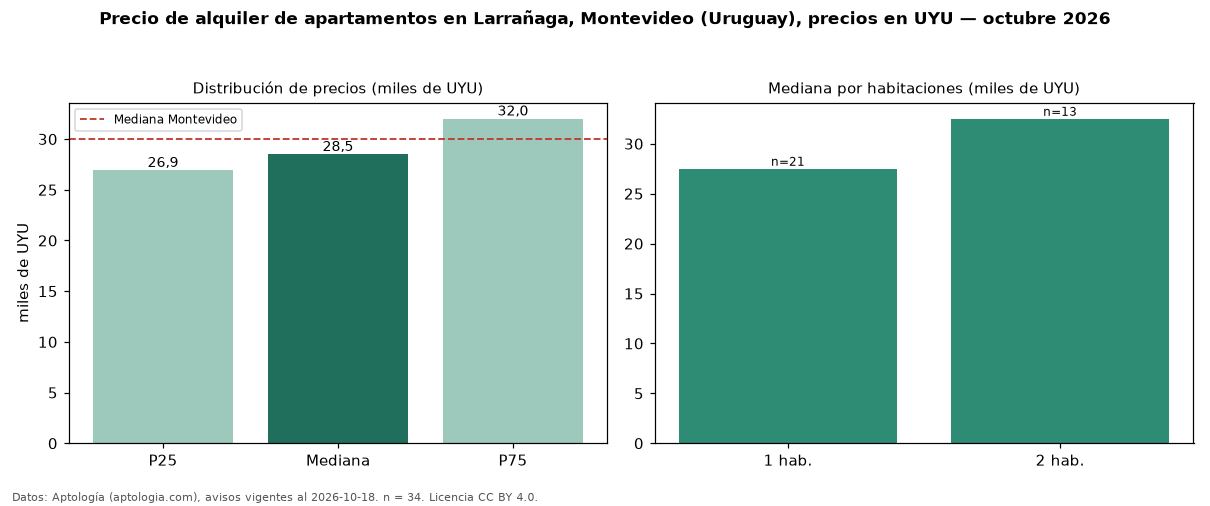

The table this chart was drawn from, first rows:
seccion, metrica, valor, moneda, n
precio, p25, 26925, UYU, 34
precio, mediana, 28500, UYU, 34
precio, p75, 32000, UYU, 34
precio, minimo, 16500, UYU, 34
precio, maximo, 49000, UYU, 34
m2, mediana_precio_m2, 611.7, UYU, 34
m2, area_mediana_m2, 48.5, m2, 34
admin, mediana_admin_mes, 4800, UYU, 32
banos, mediana_banos, 1.0, , 
habitaciones, 1, 27500, UYU, 21
habitaciones, 2, 32500, UYU, 13
ciudad, mediana_ciudad_referencia, 30000, UYU, 
ciudad, mediana_m2_ciudad, 587, UYU, 
fuente, fecha_datos, 2026-10-18, , 
fuente, atribucion, https://www.aptologia.com/uy/alquiler/mo…, , 
fuente, licencia, CC BY 4.0, , 
